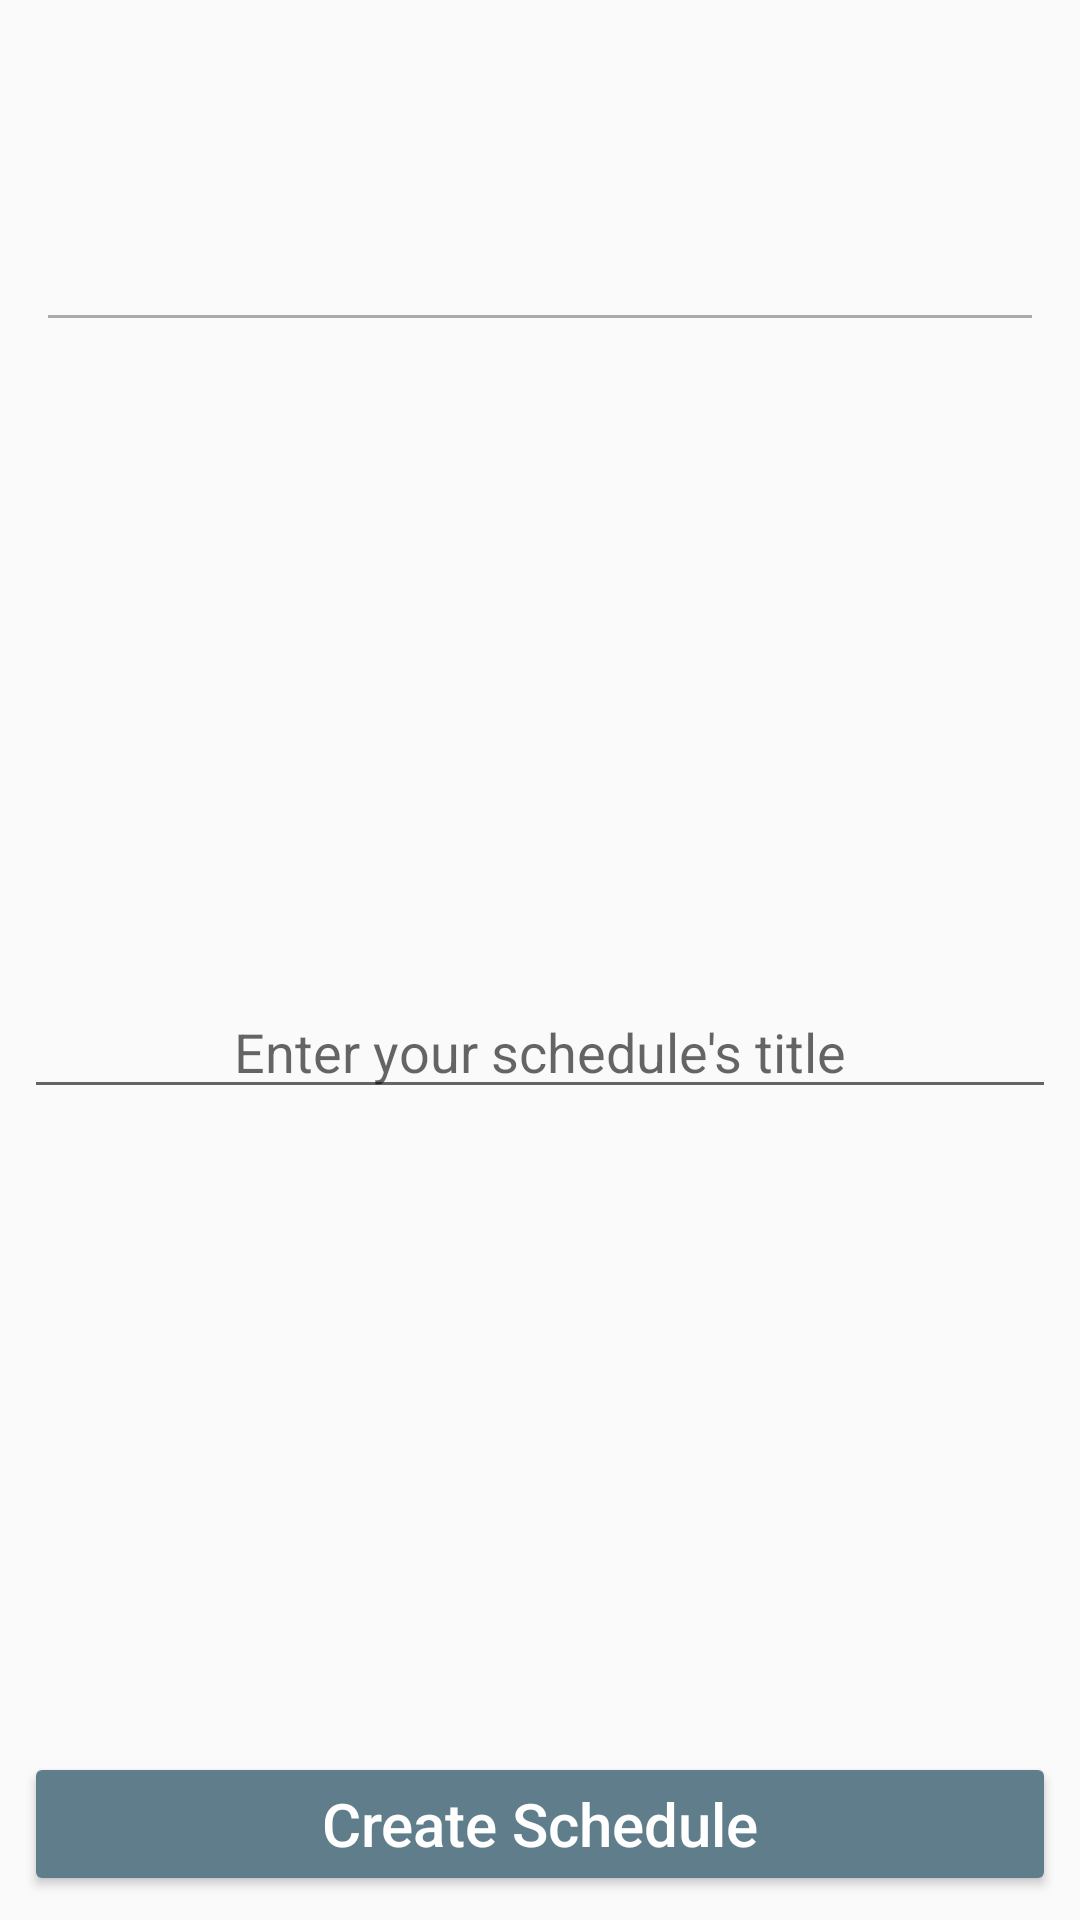

Here is an Android app screen rendered from its layout file. Give the layout XML and the strings, colors and styles it references.
<!-- AndroidManifest.xml: application theme AppTheme -->
<!-- res/layout/fragment_new_schedule_confirm.xml -->
<?xml version="1.0" encoding="utf-8"?>
<LinearLayout xmlns:android="http://schemas.android.com/apk/res/android"
			  xmlns:tools="http://schemas.android.com/tools"
			  android:layout_width="match_parent"
			  android:layout_height="match_parent"
			  android:orientation="vertical"
			  android:padding="8dp">


	<LinearLayout
		android:id="@+id/languageLayout"
		android:layout_width="match_parent"
		android:layout_height="wrap_content"
		android:layout_margin="8dp"
		android:gravity="center"
		android:orientation="horizontal">

		<ImageView
			android:id="@+id/flagImageView"
			android:layout_width="60dp"
			android:layout_height="30dp"
			android:layout_gravity="center"
			android:layout_marginLeft="16dp"
			android:layout_marginRight="10dp"
			android:scaleType="fitXY"
			tools:src="@drawable/flag_arabic_egypt"/>

		<TextView
			android:id="@+id/languageLabel"
			android:layout_width="wrap_content"
			android:layout_height="wrap_content"
			android:layout_gravity="center"
			android:textSize="20sp"
			tools:text="Arabic (Egyptian)"/>

	</LinearLayout>

	<TextView
		android:id="@+id/scheduleTitleLabel"
		android:layout_width="match_parent"
		android:layout_height="wrap_content"
		android:layout_margin="8dp"
		android:textAlignment="center"
		android:textSize="20sp"
		tools:text="9-Month Intensive"/>

	<View
		android:layout_width="match_parent"
		android:layout_height="1dp"
		android:layout_margin="8dp"
		android:background="@color/colorTextLight"/>

	<View
		android:layout_width="match_parent"
		android:layout_height="0dp"
		android:layout_margin="8dp"
		android:layout_weight="1"/>

	<EditText
		android:id="@+id/scheduleTitle"
		android:layout_width="match_parent"
		android:layout_height="wrap_content"
		android:hint="Enter your schedule's title"
		android:textAlignment="center"/>

	<View
		android:layout_width="match_parent"
		android:layout_height="0dp"
		android:layout_margin="8dp"
		android:layout_weight="1"/>

	<Button
		android:id="@+id/createScheduleButton"
		style="@style/Widget.AppCompat.Button.Colored"
		android:layout_width="match_parent"
		android:layout_height="wrap_content"
		android:text="Create Schedule"
		android:textAllCaps="false"
		android:textSize="20sp"/>
</LinearLayout>
<!-- resources referenced by this layout -->
<resources>
  <color name="colorTextLight">#AAA</color>
  <!-- drawable flag_arabic_egypt: vector/xml drawable (drawable, 31950 chars, omitted) -->
  <style name="AppTheme" parent="Theme.AppCompat.Light.NoActionBar">
  		
  		<item name="colorPrimary">@color/colorPrimary</item>
  		<item name="colorPrimaryDark">@color/colorPrimaryDark</item>
  		<item name="colorAccent">@color/colorAccent</item>
  	</style>
  <color name="colorPrimary">#FF5722</color>
  <color name="colorPrimaryDark">#E64A19</color>
  <color name="colorAccent">#607D8B</color>
</resources>
